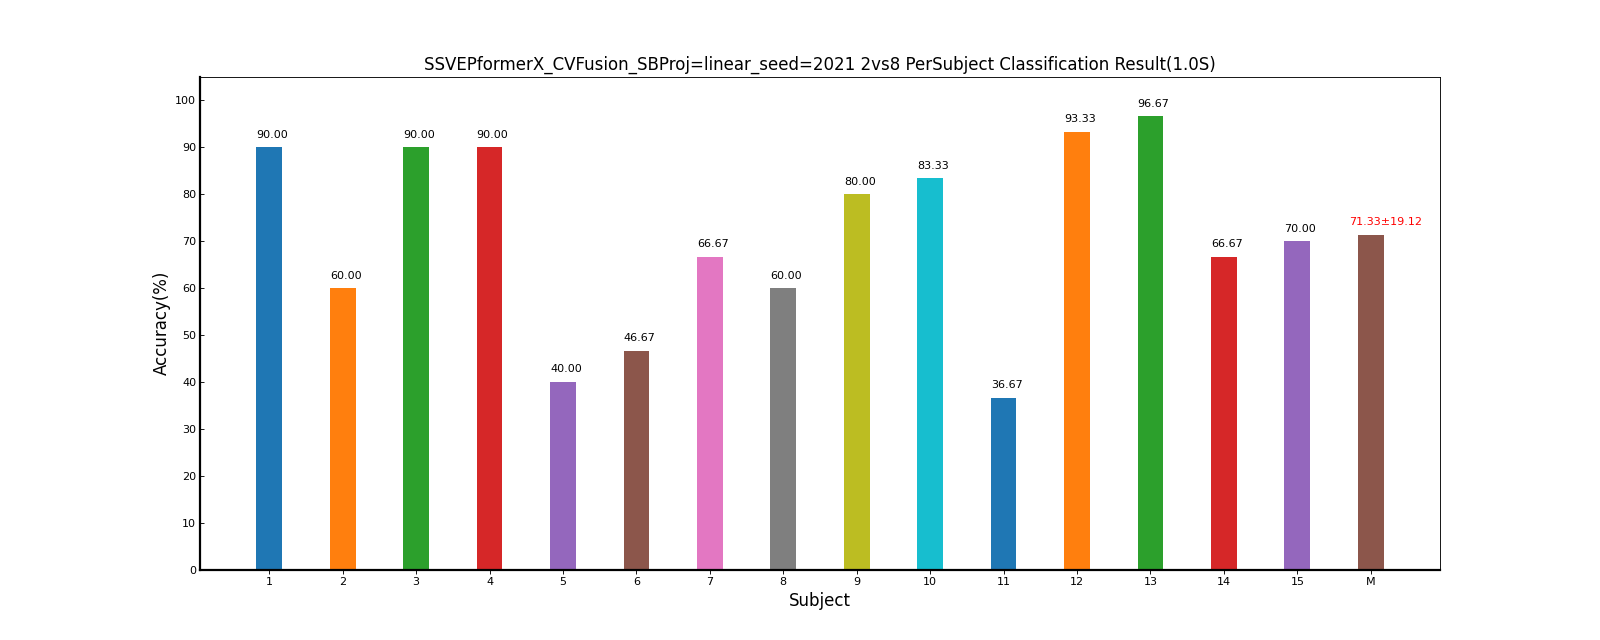

Data behind this chart, as committed beside it:
Fold1, Mean±Std
90.00, 90.00±0.00
60.00, 60.00±0.00
90.00, 90.00±0.00
90.00, 90.00±0.00
40.00, 40.00±0.00
46.67, 46.67±0.00
66.67, 66.67±0.00
60.00, 60.00±0.00
80.00, 80.00±0.00
83.33, 83.33±0.00
36.67, 36.67±0.00
93.33, 93.33±0.00
96.67, 96.67±0.00
66.67, 66.67±0.00
70.00, 70.00±0.00
71.33, 71.33±19.12
